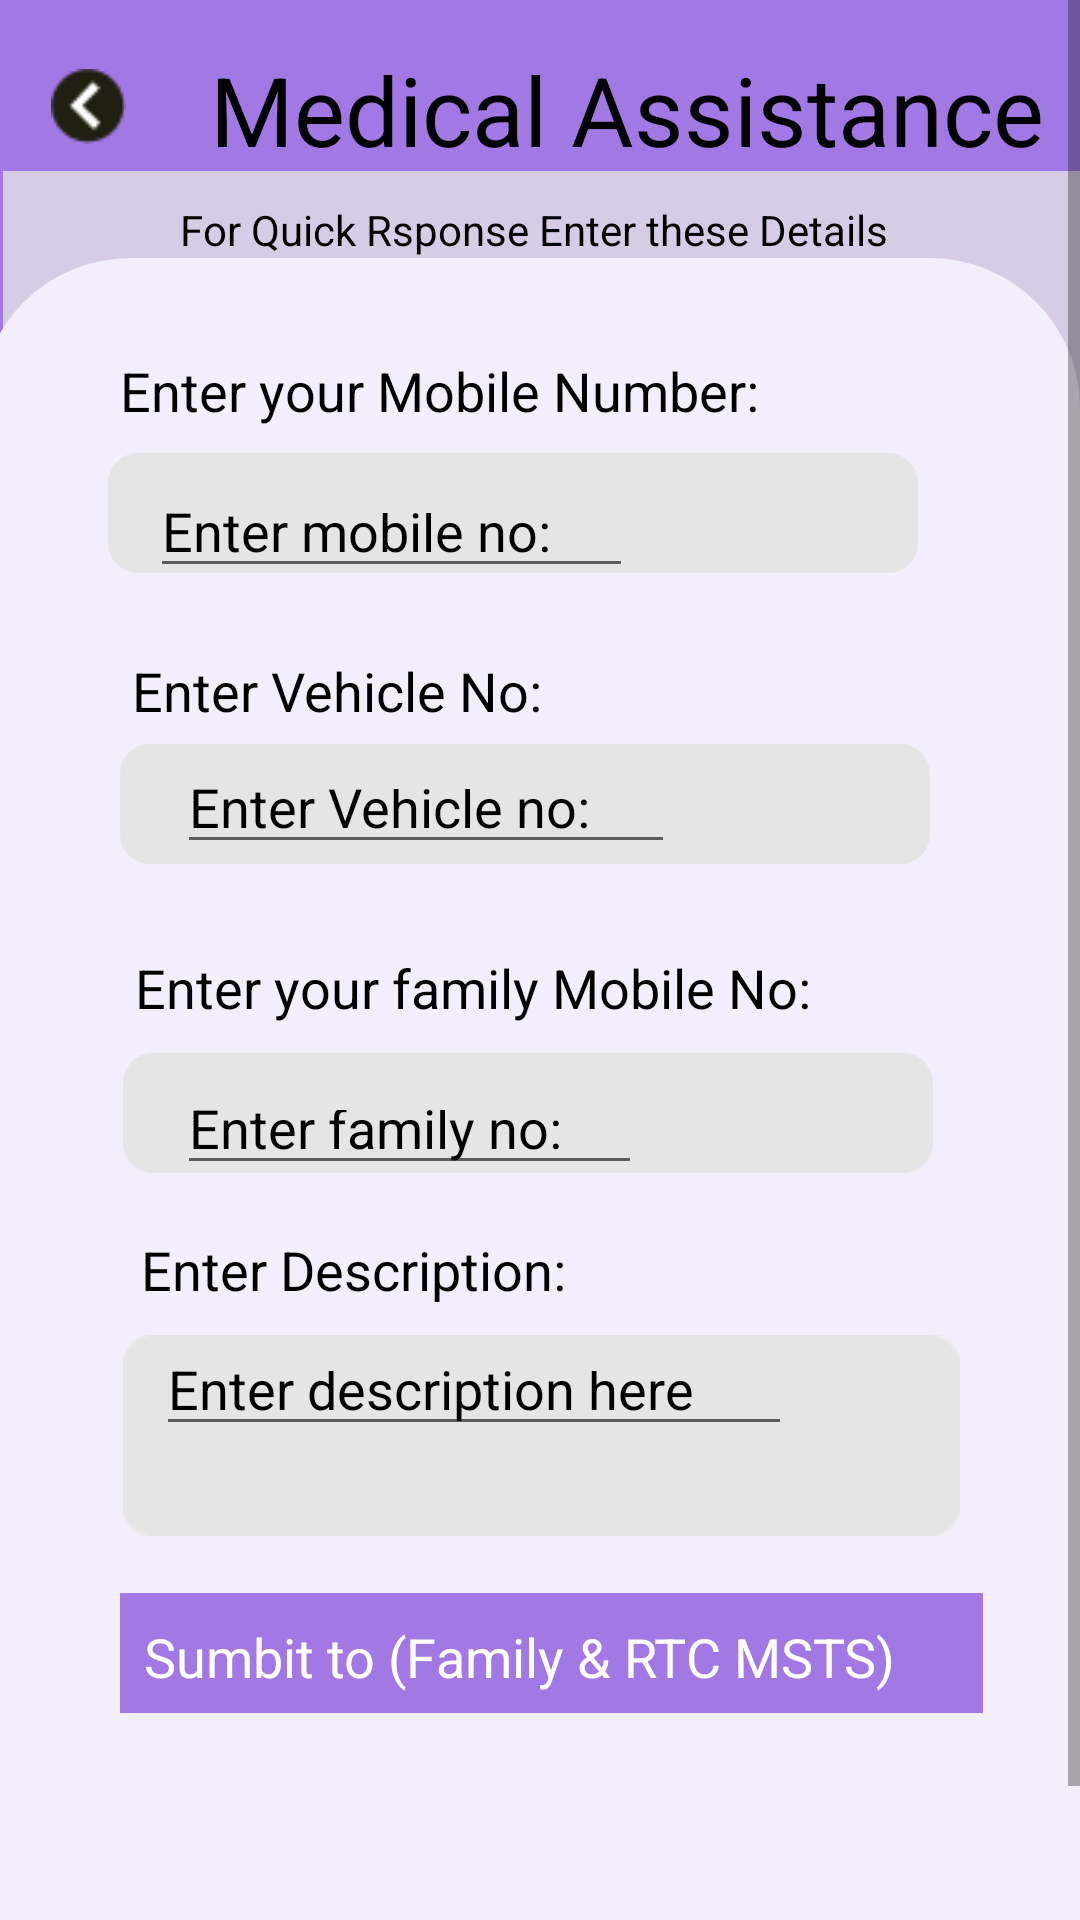

Write the Android layout XML for this screen, with the resource values it uses.
<!-- AndroidManifest.xml: application theme AppTheme -->
<!-- res/layout/medical_aaistance.xml -->
<androidx.constraintlayout.widget.ConstraintLayout xmlns:android="http://schemas.android.com/apk/res/android" xmlns:tools="http://schemas.android.com/tools"
	android:layout_width="match_parent" android:layout_height="match_parent" >
	
	<ScrollView android:id="@+id/medical_aaistance" 
		android:layout_width="match_parent"
		android:layout_height="match_parent" >

		<RelativeLayout android:id="@+id/content_container" 
			android:layout_width="match_parent"
			android:layout_height="match_parent" >











			<RelativeLayout android:id="@+id/page_medical_aaistance_ek1"
				android:layout_marginTop="0dp"
				android:layout_marginStart="0dp"
				android:layout_width="match_parent"
				android:layout_height="match_parent"
				>

				<View   android:id="@+id/_bg__medical_aaistance_ek2"
					android:background="@drawable/_bg__medical_aaistance_ek2_shape"
					 android:layout_marginStart="0dp"
					android:layout_marginTop="0dp"
					android:layout_width="match_parent"
					android:layout_height="640dp" />

				<View   android:id="@+id/rectangle_15_ek2"
					android:background="@drawable/rectangle_15_ek2_shape"
					 android:alpha="0.77999997138977"
					 android:layout_marginStart="1dp"
					android:layout_marginTop="57dp"
					android:layout_width="match_parent"
					android:layout_height="84dp" />

				<View   android:id="@+id/rectangle_14_ek4"
					android:background="@drawable/rectangle_14_ek4_shape"
					 android:layout_marginStart="-7dp"
					android:layout_marginTop="86dp"
					android:layout_width="match_parent"
					android:layout_height="602dp" />

				<TextView android:id="@+id/medical_assistance"
					android:fontFamily="Cabin"
					android:textSize="32sp"
					android:textColor="@color/point_mapper_color"
					android:layout_marginLeft="70dp"
					android:layout_marginTop="15dp"
					android:layout_width="292dp"
					android:layout_height="61dp"
					android:text="@string/medical_assistance_string"
					 />

				<ImageView android:id="@+id/_r_7_ek9"
					android:src="@drawable/_r_7_ek9"
					android:contentDescription="_r_7_ek9"
					 android:layout_marginStart="17dp"
					android:layout_marginTop="23dp"
					android:layout_width="25dp"
					android:layout_height="25dp" />

				<View   android:id="@+id/rectangle_20_ek2"
					android:background="@drawable/rectangle_20_ek2_shape"
					 android:layout_marginStart="36dp"
					android:layout_marginTop="151dp"
					android:layout_width="270dp"
					android:layout_height="40dp" />

				<TextView android:id="@+id/enter_your_mobile_number__ek3"
					android:fontFamily="Inter"
					android:textSize="18sp"
					android:textColor="@color/point_mapper_color"
					android:layout_marginLeft="40dp"
					android:layout_marginTop="118dp"
					android:layout_width="251dp"
					android:layout_height="35dp"
					android:text="@string/enter_your_mobile_number__ek3_string"
					 />

				<TextView android:id="@+id/enter_vehicle_no__ek4"
					android:fontFamily="Inter"
					android:textSize="18sp"
					android:textColor="@color/point_mapper_color"
					android:layout_marginLeft="44dp"
					android:layout_marginTop="218dp"
					android:layout_width="169dp"
					android:layout_height="35dp"
					android:text="@string/enter_vehicle_no__ek4_string"
					 />

				<TextView android:id="@+id/enter_your_family_mobile_no__ek1"
					android:fontFamily="Inter"
					android:textSize="18sp"
					android:textColor="@color/point_mapper_color"
					android:layout_marginLeft="45dp"
					android:layout_marginTop="317dp"
					android:layout_width="263dp"
					android:layout_height="35dp"
					android:text="@string/enter_your_family_mobile_no__ek1_string"
					 />

				<TextView android:id="@+id/enter_description__ek2"
					android:fontFamily="Inter"
					android:textSize="18sp"
					android:textColor="@color/point_mapper_color"
					android:layout_marginLeft="47dp"
					android:layout_marginTop="411dp"
					android:layout_width="175dp"
					android:layout_height="35dp"
					android:text="@string/enter_description__ek2_string"
					 />

				<View   android:id="@+id/rectangle_17_ek2"
					android:background="@drawable/rectangle_17_ek2_shape"
					 android:layout_marginStart="40dp"
					android:layout_marginTop="248dp"
					android:layout_width="270dp"
					android:layout_height="40dp" />

				<View   android:id="@+id/rectangle_21_ek2"
					android:background="@drawable/rectangle_21_ek2_shape"
					 android:layout_marginStart="41dp"
					android:layout_marginTop="351dp"
					android:layout_width="270dp"
					android:layout_height="40dp" />

				<ImageView android:id="@+id/rectangle_18_ek2"
					android:src="@drawable/rectangle_18_ek2"
					android:contentDescription="rectangle_18_ek2"
					 android:layout_marginStart="41dp"
					android:layout_marginTop="445dp"
					android:layout_width="279dp"
					android:layout_height="67dp" />

				<TextView android:id="@+id/for_quick_rsponse_enter_these_details_ek2"
					android:fontFamily="Inter"
					android:textSize="14sp"
					android:textColor="@color/point_mapper_color"
					android:layout_marginLeft="60dp"
					android:layout_marginTop="67dp"
					android:layout_width="272dp"
					android:layout_height="27dp"
					android:text="@string/for_quick_rsponse_enter_these_details_ek2_string"
					 />


				<RelativeLayout android:id="@+id/group_1_ek1"
					android:layout_marginTop="531dp"
					android:layout_marginStart="40dp"
					android:layout_width="wrap_content"
					android:layout_height="wrap_content"
					>

					<View   android:id="@+id/rectangle_19_ek2"
						android:background="@drawable/rectangle_19_ek2_shape"
						 android:layout_marginStart="0dp"
						android:layout_marginTop="0dp"
						android:layout_width="287.53dp"
						android:layout_height="40dp" />

					<TextView android:id="@+id/sumbit_to__family___rtc_msts__ek1"
						android:fontFamily="Inter"
						android:textSize="18sp"
						android:textColor="@color/_bg__main_page_ek2_color"
						android:layout_marginLeft="8dp"
						android:layout_marginTop="9dp"
						android:layout_width="340.84dp"
						android:layout_height="43.27dp"
						android:text="@string/sumbit_to__family___rtc_msts__ek1_string"
						 />

				</RelativeLayout>

				<EditText android:id="@+id/enter_description_here_ek3"
					android:fontFamily="Inter"
					android:textSize="18sp"
					android:textColor="@color/point_mapper_color"
					android:layout_marginLeft="52dp"
					android:layout_marginTop="447dp"
					android:layout_width="212dp"
					android:layout_height="35dp"
					android:text="@string/enter_description_here_ek3_string"
					 />

				<EditText android:id="@+id/enter_family_no__ek1"
					android:fontFamily="Inter"
					android:textSize="18sp"
					android:textColor="@color/point_mapper_color"
					android:layout_marginLeft="59dp"
					android:layout_marginTop="360dp"
					android:layout_width="155dp"
					android:layout_height="35dp"
					android:text="@string/enter_family_no__ek1_string"
					 />

				<EditText android:id="@+id/enter_vehicle_no__ek5"
					android:fontFamily="Inter"
					android:textSize="18sp"
					android:textColor="@color/point_mapper_color"
					android:layout_marginLeft="59dp"
					android:layout_marginTop="253dp"
					android:layout_width="166dp"
					android:layout_height="35dp"
					android:text="@string/enter_vehicle_no__ek5_string"
					 />

				<EditText android:id="@+id/enter_mobile_no__ek3"
					android:fontFamily="Inter"
					android:textSize="18sp"
					android:textColor="@color/point_mapper_color"
					android:layout_marginLeft="50dp"
					android:layout_marginTop="161dp"
					android:layout_width="161dp"
					android:layout_height="35dp"
					android:text="@string/enter_mobile_no__ek3_string"
					 />

			</RelativeLayout>


		</RelativeLayout>

	</ScrollView>
</androidx.constraintlayout.widget.ConstraintLayout>
<!-- resources referenced by this layout -->
<resources>
  <color name="_bg__main_page_ek2_color">#FFFFFF</color>
  <color name="point_mapper_color">#000000</color>
  <!-- drawable _bg__medical_aaistance_ek2_shape (drawable-nodpi) -->
  <?xml version="1.0" encoding="utf-8"?>
  <shape xmlns:android="http://schemas.android.com/apk/res/android"
  	android:shape="rectangle" >
  	<solid android:color="@color/rectangle_8_color" />
  </shape>
  <!-- drawable _r_7_ek9: png bitmap (drawable, 947 bytes) -->
  <!-- drawable rectangle_14_ek4_shape (drawable-nodpi) -->
  <?xml version="1.0" encoding="utf-8"?>
  <shape xmlns:android="http://schemas.android.com/apk/res/android"
  	android:shape="rectangle" >
  	<corners android:radius="50dp" />
  	<solid android:color="@color/rectangle_14_ek2_color" />
  </shape>
  <!-- drawable rectangle_15_ek2_shape (drawable-nodpi) -->
  <?xml version="1.0" encoding="utf-8"?>
  <shape xmlns:android="http://schemas.android.com/apk/res/android"
  	android:shape="rectangle" >
  	<solid android:color="@color/rectangle_10_color" />
  </shape>
  <!-- drawable rectangle_17_ek2_shape (drawable-nodpi) -->
  <?xml version="1.0" encoding="utf-8"?>
  <shape xmlns:android="http://schemas.android.com/apk/res/android"
  	android:shape="rectangle" >
  	<corners android:radius="10dp" />
  	<solid android:color="@color/rectangle_10_color" />
  </shape>
  <!-- drawable rectangle_18_ek2: png bitmap (drawable, 672 bytes) -->
  <!-- drawable rectangle_19_ek2_shape (drawable-nodpi) -->
  <?xml version="1.0" encoding="utf-8"?>
  <shape xmlns:android="http://schemas.android.com/apk/res/android"
  	android:shape="rectangle" >
  	<solid android:color="@color/rectangle_8_color" />
  </shape>
  <!-- drawable rectangle_20_ek2_shape (drawable-nodpi) -->
  <?xml version="1.0" encoding="utf-8"?>
  <shape xmlns:android="http://schemas.android.com/apk/res/android"
  	android:shape="rectangle" >
  	<corners android:radius="10dp" />
  	<solid android:color="@color/rectangle_10_color" />
  </shape>
  <!-- drawable rectangle_21_ek2_shape (drawable-nodpi) -->
  <?xml version="1.0" encoding="utf-8"?>
  <shape xmlns:android="http://schemas.android.com/apk/res/android"
  	android:shape="rectangle" >
  	<corners android:radius="10dp" />
  	<solid android:color="@color/rectangle_10_color" />
  </shape>
  <string name="enter_description__ek2_string">Enter Description:</string>
  <string name="enter_description_here_ek3_string">Enter description here</string>
  <string name="enter_family_no__ek1_string">Enter family no:</string>
  <string name="enter_mobile_no__ek3_string">Enter mobile no:</string>
  <string name="enter_vehicle_no__ek4_string">Enter Vehicle No:</string>
  <string name="enter_vehicle_no__ek5_string">Enter Vehicle no:</string>
  <string name="enter_your_family_mobile_no__ek1_string">Enter your family Mobile No:</string>
  <string name="enter_your_mobile_number__ek3_string">Enter your Mobile Number:</string>
  <string name="for_quick_rsponse_enter_these_details_ek2_string">For Quick Rsponse Enter these Details</string>
  <string name="medical_assistance_string">Medical Assistance</string>
  <string name="sumbit_to__family___rtc_msts__ek1_string">Sumbit to (Family &amp; RTC MSTS)</string>
  <style name="AppTheme" parent="Theme.AppCompat.Light.DarkActionBar">
  		<item name="colorPrimary">@color/colorPrimary</item>
  		<item name="colorPrimaryDark">@color/colorPrimaryDark</item>
  		<item name="colorAccent">@color/colorAccent</item>
  	</style>
  <color name="rectangle_8_color">#A279E4</color>
  <color name="rectangle_14_ek2_color">#F3EEFB</color>
  <color name="rectangle_10_color">#E5E5E5</color>
  <color name="colorPrimary">#008577</color>
  <color name="colorPrimaryDark">#00574B</color>
  <color name="colorAccent">#D81B60</color>
</resources>
